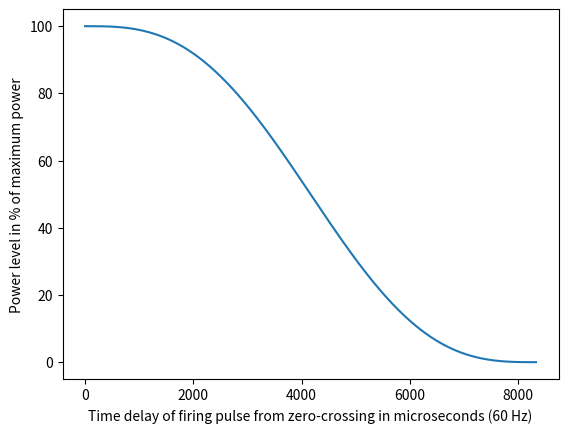

This chart was generated by the following Python code:
# Author: Dan Gabbay
# Creation date: February 17, 2024

import math
import matplotlib.pyplot as plt

def ConvertValueToIndex(time_power, power_level):
    min_delta = 100
    time_delay = 0

    j=0
    while j < len(time_power):
        if min_delta > abs(time_power[j] - power_level):
            min_delta = abs(time_power[j] - power_level)
            time_delay = j
        j = j + 1
    return time_delay    

time_step = 0.000001
#--------------------------------------------
# Select "Frequency" and "fraction_step" as needed.
#fraction_step = 0.4 # 0.4%
fraction_step = 1 # 1%
#Frequency = 50 # 50 Hz
Frequency = 60 # 60 Hz
#--------------------------------------------
PI = 3.141592653589793
n = 1
angle = 2*PI*Frequency*time_step*n
sine_square_table = []
Integral = []
opposite_Integral = []
power_fraction = []

while angle <= PI:
    sine_square_table.append(math.sin(angle)**2)
    Integral.append(angle/2 - math.sin(2*angle)/4)
    n = n + 1
    angle = 2*PI*Frequency*time_step*n

for x in Integral:
    opposite_Integral.append(PI/2 - x)
    
for x in opposite_Integral:
    power_fraction.append(200 * x / PI)

power_level = 0
delays_table = []
while power_level <= 100.1:
    k = ConvertValueToIndex(power_fraction, power_level)
    delays_table.append(k)
    power_level = power_level + fraction_step

print("const unsigned short powerToDelayTbale_" + str(Frequency)+"_Hz[" + str(len(delays_table)) + "]" + " = {")
i = 0
while i < len(delays_table) - 1:
    print(str(delays_table[i]) + ", ", end = "")
    i = i + 1
    if ((i % 16) == 0):
        print("")
print(str(delays_table[i]) + "};")

plt.plot(power_fraction)
plt.ylabel("Power level in % of maximum power")
plt.xlabel("Time delay of firing pulse from zero-crossing in microseconds (" + str(Frequency) + " Hz)")
plt.show()
